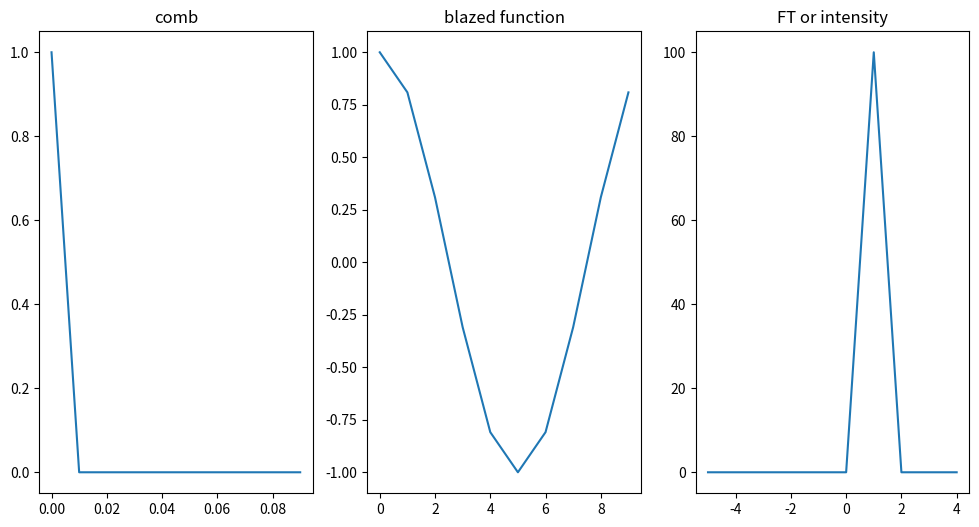

This figure's Python source:
# -*- coding: utf-8 -*-
"""
Created on Wed Feb 14 11:28:11 2024

[redacted]
"""

import numpy as np
import matplotlib.pyplot as plt

k=2
delta=4.5e-6
phi=0.64*np.pi
# sigma = 10e-4
shift=0
# the blazed phase grating
def y_v(*x_):
    interval=2*np.pi/len(*x_)
    print(interval,len(*x_))
    y=[]
    for i in range(len(*x_)):
        y_=np.exp(1j * i*interval)
        y.append(y_)
    return y
           
    
       
# The comb func
def comb(x_):
    if isinstance(x_, float) and x_.is_integer():# if isinstance(x_, float) and x_.is_integer(): x_==5.0
        return 1
    else:
       
        return 0
        
     
x = np.arange(0,0.1,0.01)
x2 = np.arange(0,1,0.1)

# the input gaussian beam 
# gaussian = np.exp(-(x-5)**2 / (2 * sigma**2))
# print(x)


y=y_v(x)

y_comb=[comb(xp) for xp in x]

# convolution=np.convolve(y,y_comb,mode='same')

# # combined=gaussian*convolution # the intensity is 0

fft_result = np.fft.fftshift(np.fft.fft(y))
k = np.fft.fftshift(np.fft.fftfreq(len(y), 0.1))
# print(k)



fig, ax = plt.subplots(1, 3,figsize=(12, 6))

ax[0].plot(x,y_comb, label='Approximation of rect Function')
ax[0].set_title("comb", loc="center")
ax[1].plot(y, label='Gaussian')#np.abs(fft_result)**2
ax[1].set_title("blazed function", loc="center")
ax[2].plot(k,np.abs(fft_result)**2, label='FT or intensity')
ax[2].set_title("FT or intensity", loc="center")
# # ax[2].plot(x,y_comb, label='comb')



# import numpy as np
# import matplotlib.pyplot as plt

# # Define a function to approximate the delta function
# def delta_approx(x, epsilon=0.1):
#     if abs(x) < epsilon:
#         return 1.0 / (2 * epsilon)
#     else:
#         return 0.0

# # Generate x values
# x = np.linspace(-1, 1, 400)
# y = [delta_approx(xi, epsilon=0.05) for xi in x]

# # Plotting
# plt.figure(figsize=(8, 6))
# plt.plot(x, y, label='Approximation of Delta Function')
# plt.title('Approximation of Dirac Delta Function')
# plt.xlabel('x')
# plt.ylabel('Delta Function Value')
# plt.axhline(0, color='black', linewidth=0.5)
# plt.axvline(0, color='black', linewidth=0.5)
# plt.legend()
# plt.grid(True)
# plt.show()


